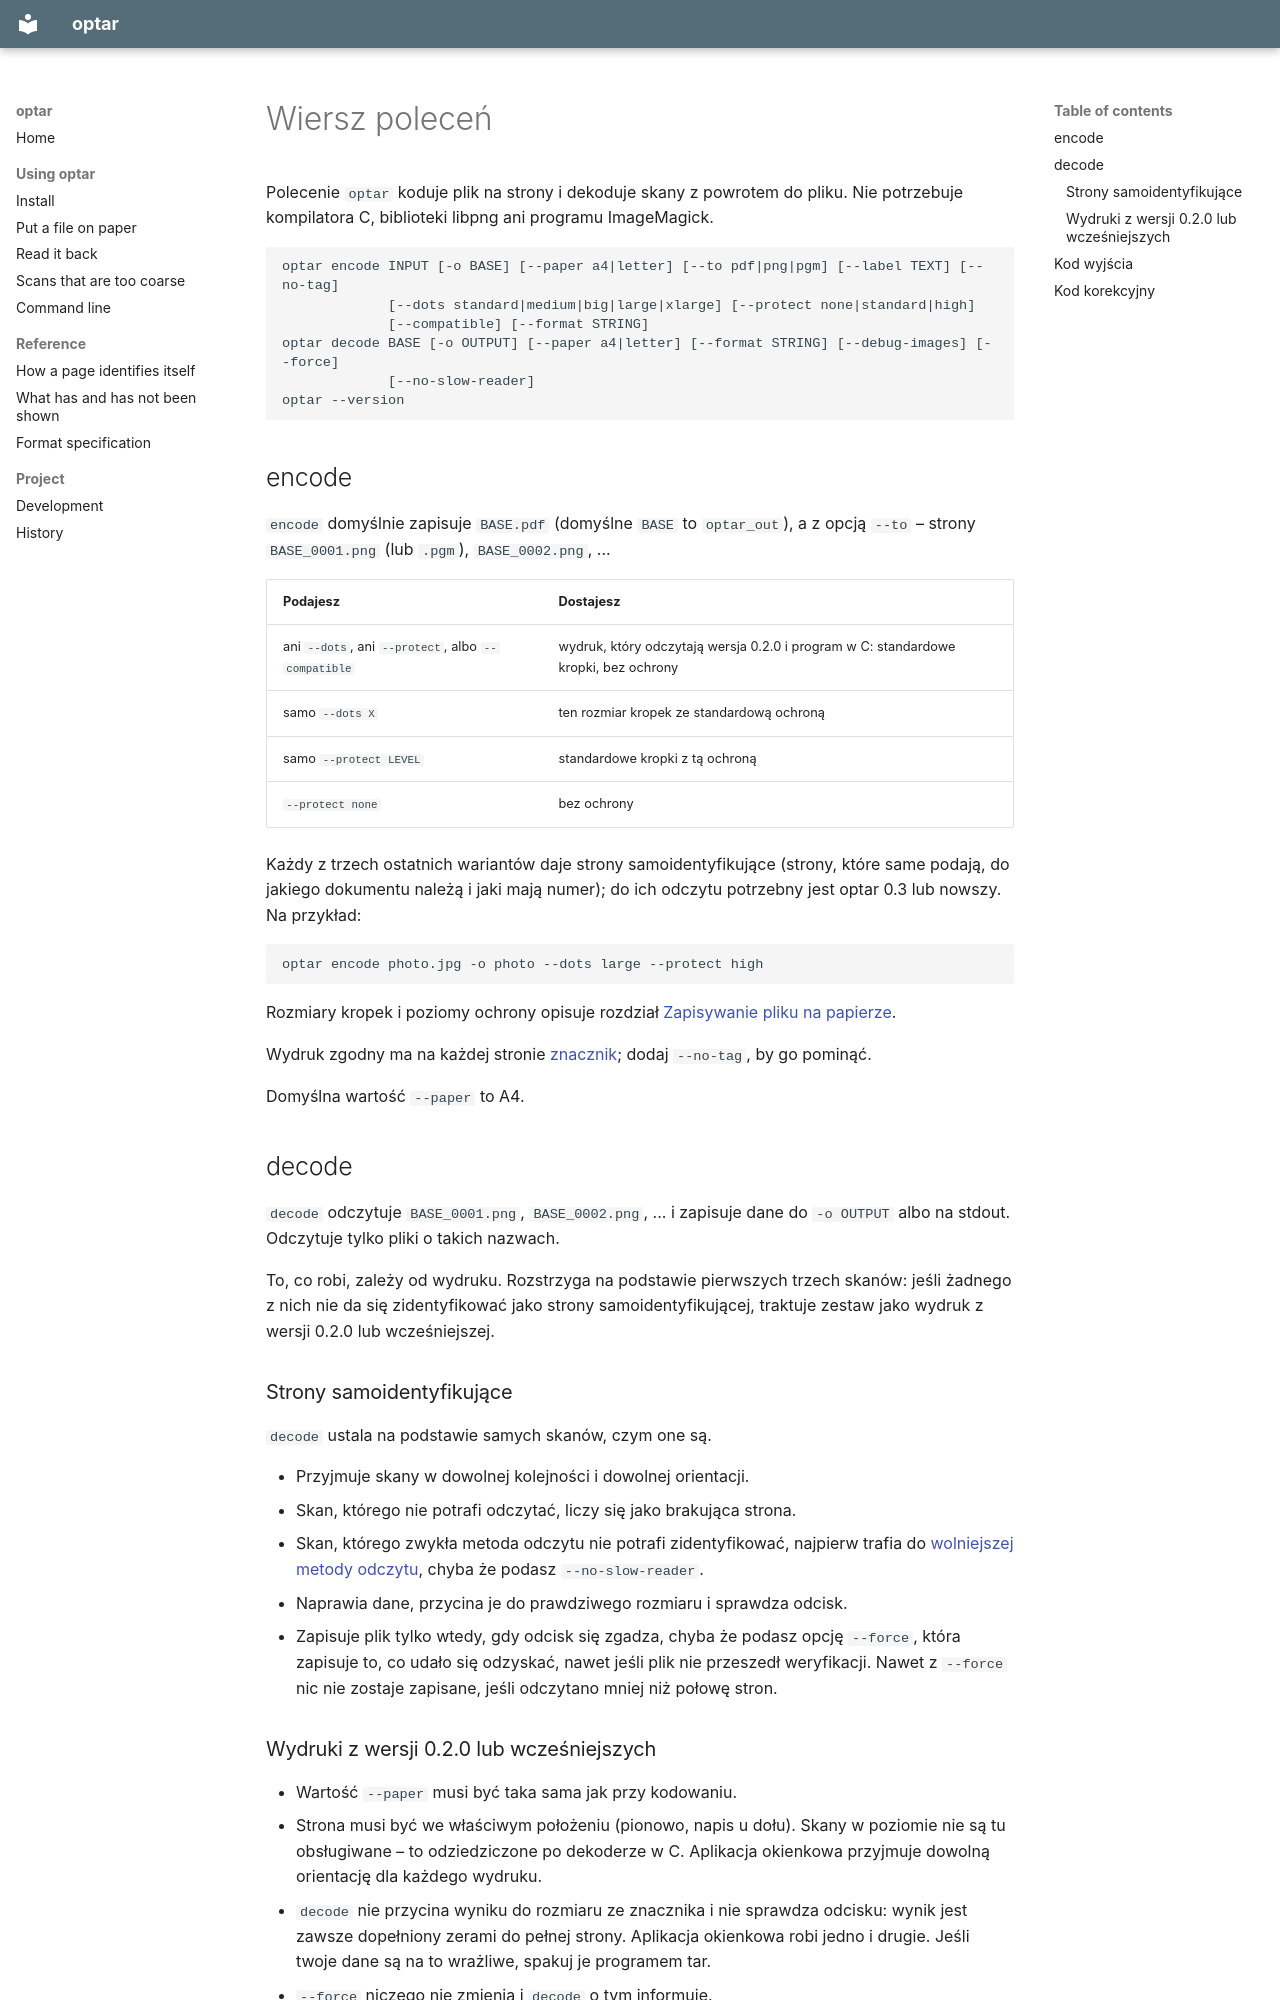

repository: mezinster/optar · page: command-line.pl/index.html · generator: mkdocs

---
source_hash: fc438b9b7896988d42b22d54829293c774aa20c2
---

# Wiersz poleceń { #command-line }

Polecenie `optar` koduje plik na strony i dekoduje skany z powrotem do pliku.
Nie potrzebuje kompilatora C, biblioteki libpng ani programu ImageMagick.

    optar encode INPUT [-o BASE] [--paper a4|letter] [--to pdf|png|pgm] [--label TEXT] [--no-tag]
                 [--dots standard|medium|big|large|xlarge] [--protect none|standard|high]
                 [--compatible] [--format STRING]
    optar decode BASE [-o OUTPUT] [--paper a4|letter] [--format STRING] [--debug-images] [--force]
                 [--no-slow-reader]
    optar --version

## encode { #encode }

`encode` domyślnie zapisuje `BASE.pdf` (domyślne `BASE` to `optar_out`), a z
opcją `--to` – strony `BASE_0001.png` (lub `.pgm`), `BASE_0002.png`, ...

| Podajesz | Dostajesz |
|---|---|
| ani `--dots`, ani `--protect`, albo `--compatible` | wydruk, który odczytają wersja 0.2.0 i program w C: standardowe kropki, bez ochrony |
| samo `--dots X` | ten rozmiar kropek ze standardową ochroną |
| samo `--protect LEVEL` | standardowe kropki z tą ochroną |
| `--protect none` | bez ochrony |

Każdy z trzech ostatnich wariantów daje strony samoidentyfikujące (strony,
które same podają, do jakiego dokumentu należą i jaki mają numer); do ich
odczytu potrzebny jest optar 0.3 lub nowszy. Na przykład:

    optar encode photo.jpg -o photo --dots large --protect high

Rozmiary kropek i poziomy ochrony opisuje rozdział
[Zapisywanie pliku na papierze](put-on-paper.md#dot-size).

Wydruk zgodny ma na każdej stronie [znacznik](identification.md#the-tag);
dodaj `--no-tag`, by go pominąć.

Domyślna wartość `--paper` to A4.

## decode { #decode }

`decode` odczytuje `BASE_0001.png`, `BASE_0002.png`, ... i zapisuje dane do
`-o OUTPUT` albo na stdout. Odczytuje tylko pliki o takich nazwach.

To, co robi, zależy od wydruku. Rozstrzyga na podstawie pierwszych trzech
skanów: jeśli żadnego z nich nie da się zidentyfikować jako strony
samoidentyfikującej, traktuje zestaw jako wydruk z wersji 0.2.0 lub
wcześniejszej.

### Strony samoidentyfikujące { #self-identifying-pages }

`decode` ustala na podstawie samych skanów, czym one są.

- Przyjmuje skany w dowolnej kolejności i dowolnej orientacji.
- Skan, którego nie potrafi odczytać, liczy się jako brakująca strona.
- Skan, którego zwykła metoda odczytu nie potrafi zidentyfikować, najpierw
  trafia do [wolniejszej metody odczytu](slower-reader.md), chyba że podasz
  `--no-slow-reader`.
- Naprawia dane, przycina je do prawdziwego rozmiaru i sprawdza odcisk.
- Zapisuje plik tylko wtedy, gdy odcisk się zgadza, chyba że podasz
  opcję `--force`, która zapisuje to, co udało się odzyskać, nawet jeśli plik nie
  przeszedł weryfikacji. Nawet z `--force` nic nie zostaje zapisane, jeśli
  odczytano mniej niż połowę stron.
